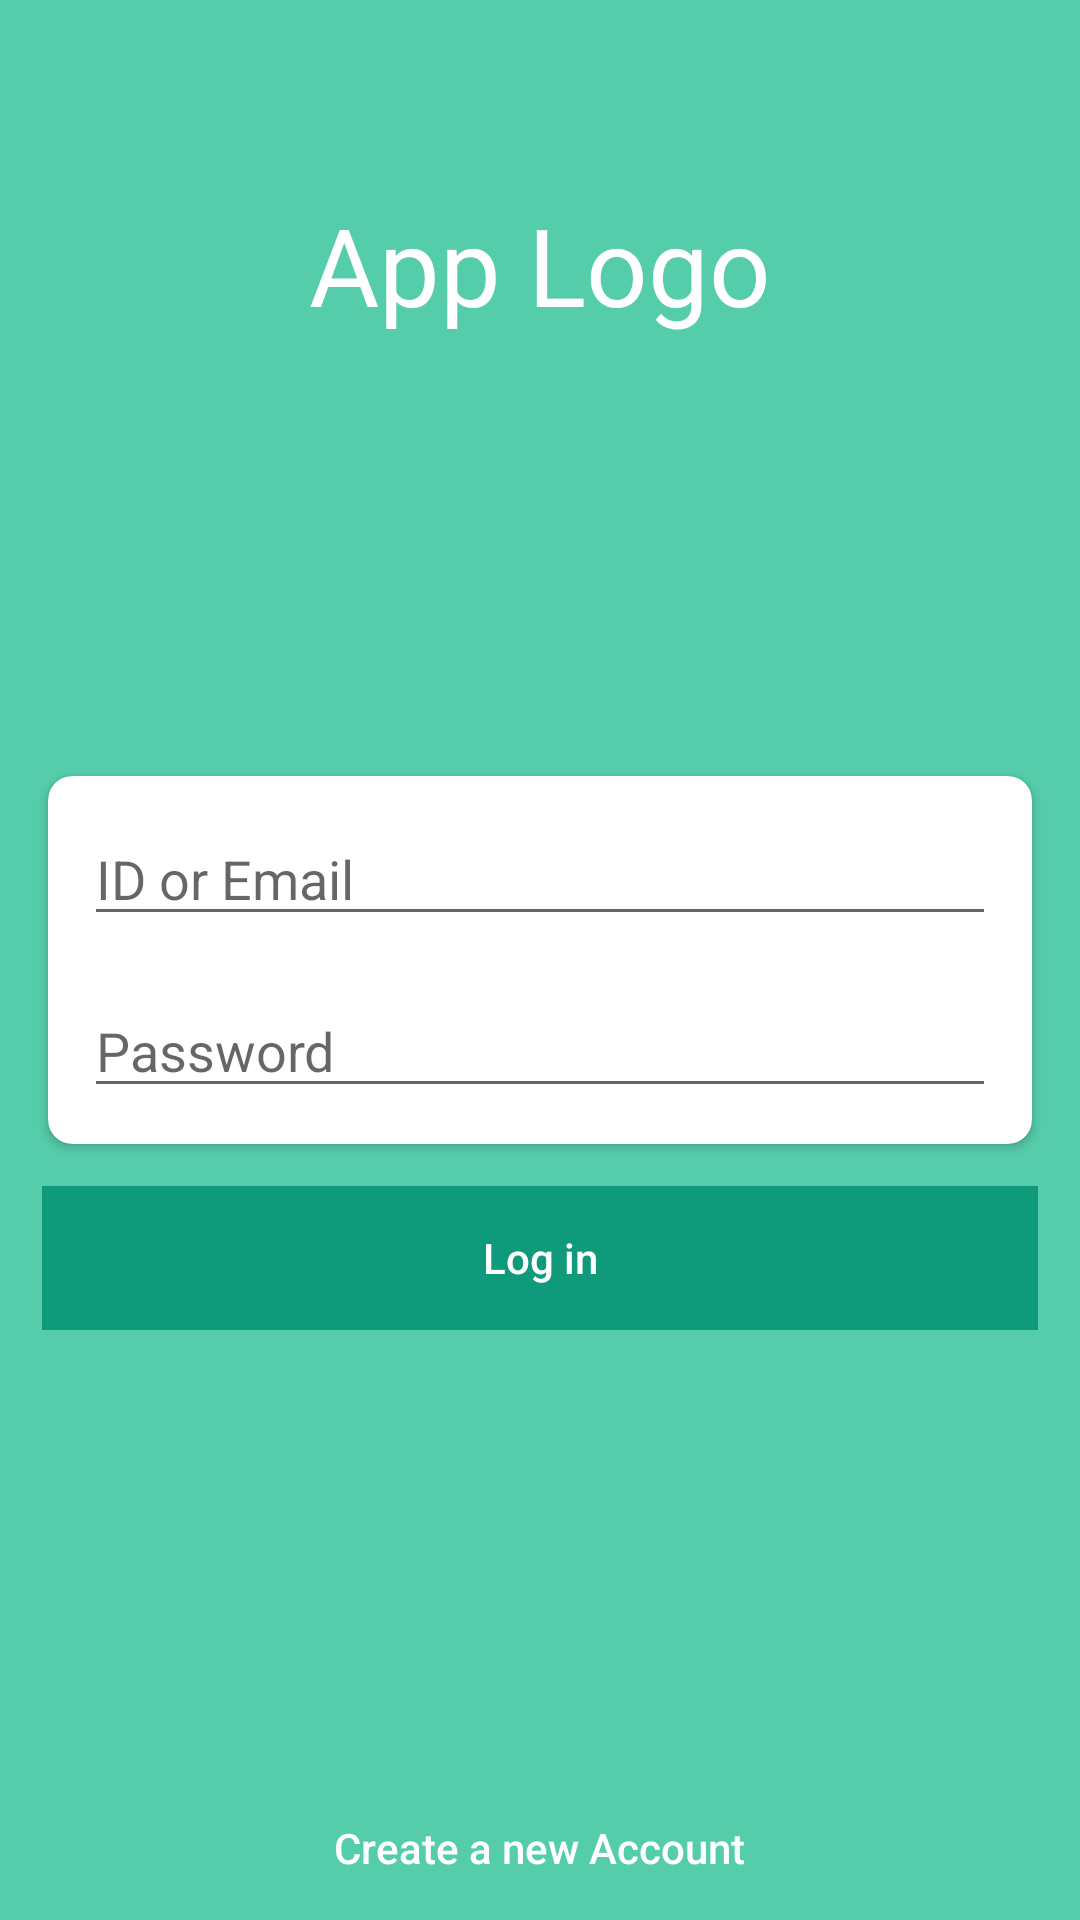

This screen was rendered from an Android layout file. Write that file and the resources it references.
<!-- AndroidManifest.xml: application theme AppTheme.NoActionBar -->
<!-- res/layout/activity_login.xml -->
<?xml version="1.0" encoding="utf-8"?>
<RelativeLayout xmlns:android="http://schemas.android.com/apk/res/android"
    android:layout_width="match_parent"
    android:layout_height="match_parent"
    xmlns:app="http://schemas.android.com/apk/res-auto"
    android:background="@color/colorPrimary">



    <TextView
        android:layout_width="wrap_content"
        android:layout_height="wrap_content"
        android:text="App Logo"
        android:textSize="36dp"
        android:layout_marginTop="64dp"
        android:textColor="#FFFFFF"
        android:layout_centerHorizontal="true"
        android:id="@+id/title_login"/>


        <android.support.v7.widget.CardView
            android:layout_width="match_parent"
            android:layout_height="wrap_content"
            android:background="#FFFFFF"
            android:layout_marginLeft="16dp"
            android:layout_marginRight="16dp"
            android:id="@+id/card_login"
            android:layout_centerInParent="true"
            app:cardCornerRadius="8dp">

            <LinearLayout
                android:layout_margin="12dp"
                android:layout_width="match_parent"
                android:layout_height="wrap_content"
                android:orientation="vertical"
                >

            <EditText
                android:layout_width="match_parent"
                android:layout_height="wrap_content"
                android:hint="ID or Email"
                android:id="@+id/login_id"
                />
            <EditText
                android:layout_marginTop="16dp"
                android:layout_width="match_parent"
                android:layout_height="wrap_content"
                android:hint="Password"
                android:id="@+id/login_password"
                />
            </LinearLayout>

        </android.support.v7.widget.CardView>

    <LinearLayout
        android:layout_width="match_parent"
        android:layout_height="wrap_content"
        android:orientation="horizontal"
        android:layout_below="@+id/card_login"
        android:layout_margin="14dp">

        <Button
            android:layout_width="match_parent"
            android:layout_height="wrap_content"
            android:text="Log in"
            android:textAllCaps="false"
            android:id="@+id/btn_login"
            android:onClick="onClick"
            android:background="@color/colorPrimaryDark"
            android:textColor="#FFFFFF"/>
    </LinearLayout>

    <Button
        android:id="@+id/btn_register"
        android:layout_width="wrap_content"
        android:layout_height="wrap_content"
        android:layout_alignParentBottom="true"
        android:layout_centerHorizontal="true"
        android:background="@android:color/transparent"
        android:onClick="onClick"

        android:text="Create a new Account"
        android:textAllCaps="false"
        android:textColor="#FFFFFF" />








</RelativeLayout>
<!-- resources referenced by this layout -->
<resources>
  <color name="colorPrimary">#55ccaa</color>
  <color name="colorPrimaryDark">#0e9a7b</color>
  <style name="AppTheme.NoActionBar">
          <item name="windowActionBar">false</item>
          <item name="windowNoTitle">true</item>
      </style>
</resources>
